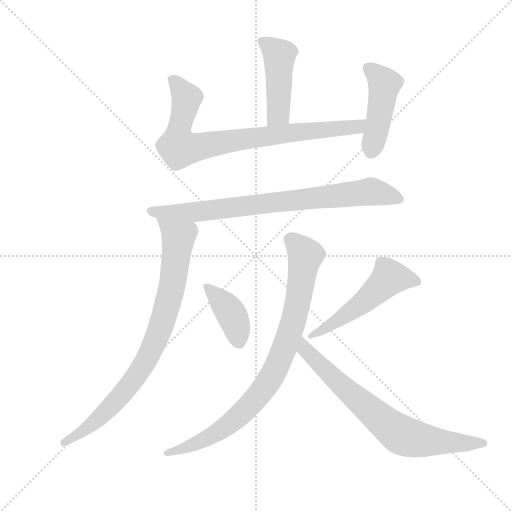
t = 0.00 s
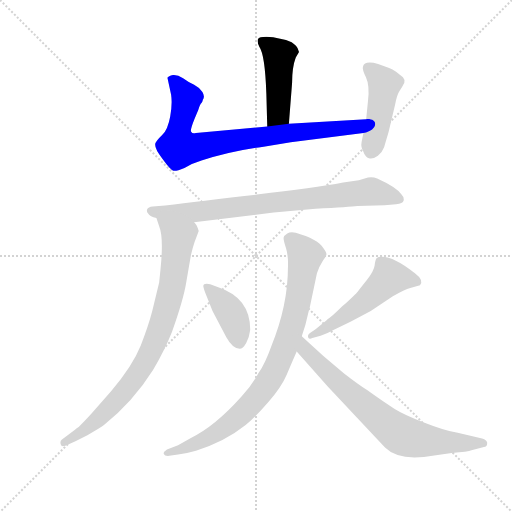
t = 1.44 s
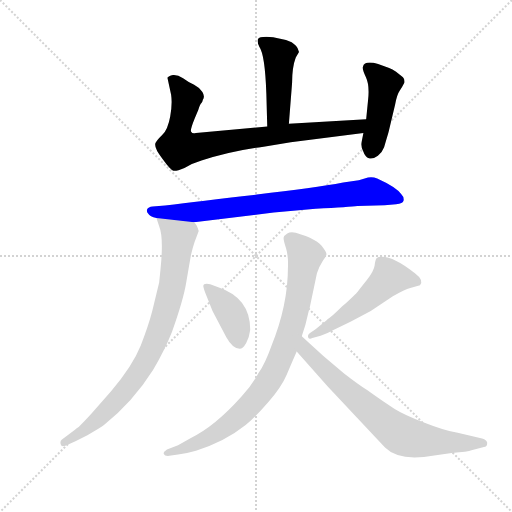
t = 2.87 s
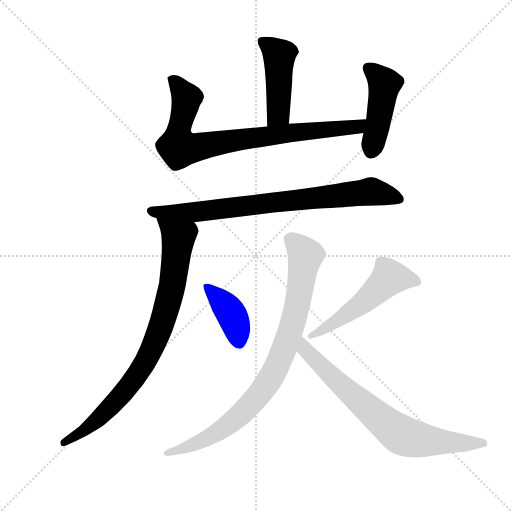
t = 4.30 s
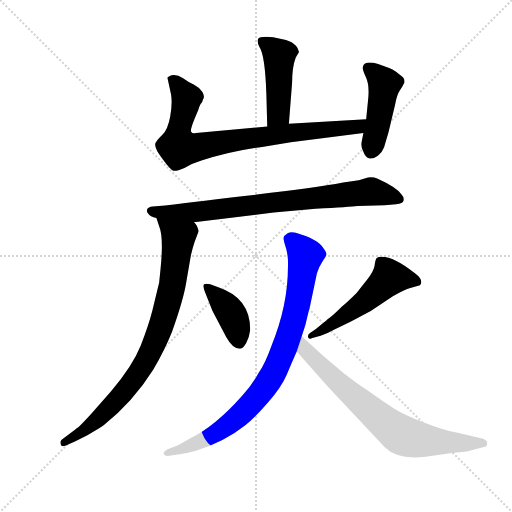
t = 5.74 s
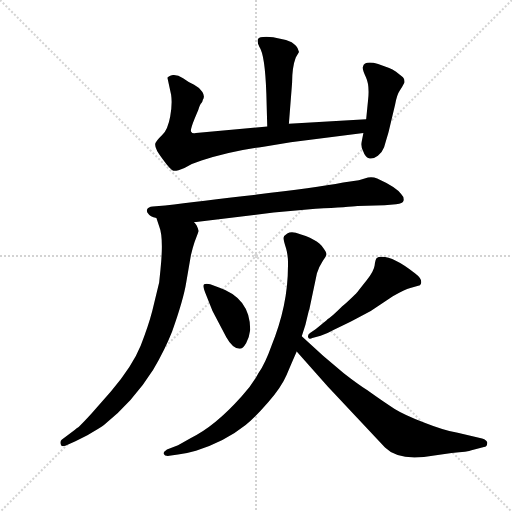
t = 7.17 s

The animated SVG that drew these frames (rendered in a browser with its animation timeline set to each time). Animation: 9 CSS @keyframes rules; one cycle of 7.17 s.

<svg version="1.1" viewBox="0 0 1024 1024" xmlns="http://www.w3.org/2000/svg">
  <g stroke="lightgray" stroke-dasharray="1,1" stroke-width="1" transform="scale(4, 4)">
    <line x1="0" y1="0" x2="256" y2="256"></line>
    <line x1="256" y1="0" x2="0" y2="256"></line>
    <line x1="128" y1="0" x2="128" y2="256"></line>
    <line x1="0" y1="128" x2="256" y2="128"></line>
  </g>
  <g transform="scale(0.92, -0.92) translate(60, -850)">
    <style type="text/css">
      
        @keyframes keyframes0 {
          from {
            stroke: blue;
            stroke-dashoffset: 461;
            stroke-width: 128;
          }
          60% {
            animation-timing-function: step-end;
            stroke: blue;
            stroke-dashoffset: 0;
            stroke-width: 128;
          }
          to {
            stroke: black;
            stroke-width: 1024;
          }
        }
        #make-me-a-hanzi-animation-0 {
          animation: keyframes0 0.6251627604166666s both;
          animation-delay: 0s;
          animation-timing-function: linear;
        }
      
        @keyframes keyframes1 {
          from {
            stroke: blue;
            stroke-dashoffset: 823;
            stroke-width: 128;
          }
          73% {
            animation-timing-function: step-end;
            stroke: blue;
            stroke-dashoffset: 0;
            stroke-width: 128;
          }
          to {
            stroke: black;
            stroke-width: 1024;
          }
        }
        #make-me-a-hanzi-animation-1 {
          animation: keyframes1 0.9197591145833334s both;
          animation-delay: 0.6251627604166666s;
          animation-timing-function: linear;
        }
      
        @keyframes keyframes2 {
          from {
            stroke: blue;
            stroke-dashoffset: 455;
            stroke-width: 128;
          }
          60% {
            animation-timing-function: step-end;
            stroke: blue;
            stroke-dashoffset: 0;
            stroke-width: 128;
          }
          to {
            stroke: black;
            stroke-width: 1024;
          }
        }
        #make-me-a-hanzi-animation-2 {
          animation: keyframes2 0.6202799479166666s both;
          animation-delay: 1.544921875s;
          animation-timing-function: linear;
        }
      
        @keyframes keyframes3 {
          from {
            stroke: blue;
            stroke-dashoffset: 799;
            stroke-width: 128;
          }
          72% {
            animation-timing-function: step-end;
            stroke: blue;
            stroke-dashoffset: 0;
            stroke-width: 128;
          }
          to {
            stroke: black;
            stroke-width: 1024;
          }
        }
        #make-me-a-hanzi-animation-3 {
          animation: keyframes3 0.9002278645833334s both;
          animation-delay: 2.1652018229166665s;
          animation-timing-function: linear;
        }
      
        @keyframes keyframes4 {
          from {
            stroke: blue;
            stroke-dashoffset: 846;
            stroke-width: 128;
          }
          73% {
            animation-timing-function: step-end;
            stroke: blue;
            stroke-dashoffset: 0;
            stroke-width: 128;
          }
          to {
            stroke: black;
            stroke-width: 1024;
          }
        }
        #make-me-a-hanzi-animation-4 {
          animation: keyframes4 0.9384765625s both;
          animation-delay: 3.0654296875s;
          animation-timing-function: linear;
        }
      
        @keyframes keyframes5 {
          from {
            stroke: blue;
            stroke-dashoffset: 397;
            stroke-width: 128;
          }
          56% {
            animation-timing-function: step-end;
            stroke: blue;
            stroke-dashoffset: 0;
            stroke-width: 128;
          }
          to {
            stroke: black;
            stroke-width: 1024;
          }
        }
        #make-me-a-hanzi-animation-5 {
          animation: keyframes5 0.5730794270833334s both;
          animation-delay: 4.00390625s;
          animation-timing-function: linear;
        }
      
        @keyframes keyframes6 {
          from {
            stroke: blue;
            stroke-dashoffset: 530;
            stroke-width: 128;
          }
          63% {
            animation-timing-function: step-end;
            stroke: blue;
            stroke-dashoffset: 0;
            stroke-width: 128;
          }
          to {
            stroke: black;
            stroke-width: 1024;
          }
        }
        #make-me-a-hanzi-animation-6 {
          animation: keyframes6 0.6813151041666666s both;
          animation-delay: 4.576985677083333s;
          animation-timing-function: linear;
        }
      
        @keyframes keyframes7 {
          from {
            stroke: blue;
            stroke-dashoffset: 870;
            stroke-width: 128;
          }
          74% {
            animation-timing-function: step-end;
            stroke: blue;
            stroke-dashoffset: 0;
            stroke-width: 128;
          }
          to {
            stroke: black;
            stroke-width: 1024;
          }
        }
        #make-me-a-hanzi-animation-7 {
          animation: keyframes7 0.9580078125s both;
          animation-delay: 5.25830078125s;
          animation-timing-function: linear;
        }
      
        @keyframes keyframes8 {
          from {
            stroke: blue;
            stroke-dashoffset: 737;
            stroke-width: 128;
          }
          71% {
            animation-timing-function: step-end;
            stroke: blue;
            stroke-dashoffset: 0;
            stroke-width: 128;
          }
          to {
            stroke: black;
            stroke-width: 1024;
          }
        }
        #make-me-a-hanzi-animation-8 {
          animation: keyframes8 0.8497721354166666s both;
          animation-delay: 6.21630859375s;
          animation-timing-function: linear;
        }
      
    </style>
    
      <path d="M 590 737 L 587 745 Q 585 750 574 758 Q 562 765 549 766 Q 534 770 519 770 Q 503 770 501 765 Q 498 760 504 748 Q 516 731 519 647 L 521 575 C 522 545 566 551 568 581 L 575 670 Q 575 704 583 725 L 590 737 Z" fill="lightgray"></path>
    
      <path d="M 521 575 L 366 561 Q 358 559 356 563 Q 352 565 363 592 L 371 611 Q 375 624 378 626 Q 380 628 381 633 Q 386 640 380 650 Q 374 660 362 666 Q 350 671 338 680 Q 326 688 316 687 Q 306 685 304 681 L 312 644 Q 315 624 310 597 Q 305 569 293 557 Q 280 544 278 539 Q 274 529 293 505 Q 311 480 317 479 Q 322 477 341 485 Q 358 495 378 501 Q 443 522 513 531 L 572 541 L 730 561 C 760 565 766 593 736 591 L 568 581 L 521 575 Z" fill="lightgray"></path>
    
      <path d="M 730 561 L 726 541 Q 724 531 730 520 Q 734 508 742 506 Q 752 504 761.5 511.5 Q 771 519 775 530 Q 784 560 785 564 L 799 623 Q 803 644 808.5 652 Q 814 660 819 670 Q 820 678 816 682 L 801 694 Q 793 700 786 702 L 762 711 Q 732 719 729 705 Q 727 700 735.5 682 Q 744 664 740 631 L 736 591 L 730 561 Z" fill="lightgray"></path>
    
      <path d="M 362 367 L 535 388 L 626 396 Q 701 400 717 402 L 776 404 L 801 406 Q 816 407 817.5 414 Q 819 421 812 428 Q 802 443 760 462 Q 750 466 740 464 L 720 458 L 686 453 Q 623 441 498.5 427 Q 374 413 299 403 L 272 401 Q 262 400 260 395 Q 258 390 262 386 Q 266 379 280 376 L 362 367 Z" fill="lightgray"></path>
    
      <path d="M 280 376 L 286 358 Q 296 334 289 265 L 286 236 L 271 174 Q 263 143 246 99 Q 228 54 181 -1 L 139 -49 Q 118 -72 111 -78 Q 105 -82 103 -84 L 74 -106 Q 70 -110 72 -116 Q 73 -122 82 -119 L 104 -109 L 130 -96 Q 160 -79 166 -74 Q 229 -24 273 46 Q 299 91 314 129 Q 339 199 345 237 L 355 295 L 359 311 L 363 324 L 372 348 Q 368 362 362 367 C 347 393 271 404 280 376 Z" fill="lightgray"></path>
    
      <path d="M 402 174 L 432 117 Q 446 92 461 92 Q 468 92 475 104 Q 482 116 484 133 Q 484 202 416 225 L 397 232 Q 382 235 382 228 Q 382 225 386 214 L 402 174 Z" fill="lightgray"></path>
    
      <path d="M 637 120 Q 650 124 666 133 L 703 151 L 746 174 L 794 206 Q 820 221 832 224 L 853 230 Q 862 241 842 256 Q 797 292 770 292 Q 762 292 759 289 Q 756 286 754.5 273.5 Q 753 261 737.5 241.5 Q 722 222 717.5 216 Q 713 210 684 184 Q 660 160 652 156 L 650 154 L 626 134 L 614 126 Q 608 122 610 116.5 Q 612 111 619 115 L 637 120 Z" fill="lightgray"></path>
    
      <path d="M 649.5 296 Q 651 300 642 312 Q 631 330 583 344 Q 572 347 564.5 342.5 Q 557 338 556.5 333 Q 556 328 562 310 Q 567 292 566 270 Q 566 186 530 98 Q 517 61 502 39 Q 488 13 465 -12 Q 407 -77 355 -102 L 327 -118 L 303 -127 Q 295 -132 296 -137 Q 298 -142 308 -141 L 327 -138 Q 346 -136 366 -130 Q 429 -110 474 -74 Q 494 -58 523 -24.5 Q 552 9 563 35 Q 574 61 585 86 L 596 119 L 604 144 Q 612 178 613 180 L 629 256 Q 634 271 641 281.5 Q 648 292 648.75 294 L 649.5 296 Z" fill="lightgray"></path>
    
      <path d="M 585 86 L 653 9 L 777 -123 Q 808 -154 884 -140 L 922 -135 Q 958 -132 965 -129 L 992 -122 Q 999 -121 999 -114 Q 1000 -111 997 -108 Q 993 -104 988 -103 L 935 -91 Q 906 -86 863 -69 Q 819 -52 798 -39 Q 777 -26 738 2 Q 719 14 688 38 L 643 76 L 596 119 C 574 139 565 108 585 86 Z" fill="lightgray"></path>
    
    
      <clipPath id="make-me-a-hanzi-clip-0">
        <path d="M 590 737 L 587 745 Q 585 750 574 758 Q 562 765 549 766 Q 534 770 519 770 Q 503 770 501 765 Q 498 760 504 748 Q 516 731 519 647 L 521 575 C 522 545 566 551 568 581 L 575 670 Q 575 704 583 725 L 590 737 Z"></path>
      </clipPath>
      <path clip-path="url(#make-me-a-hanzi-clip-0)" d="M 507 761 L 547 730 L 545 603 L 528 582" fill="none" id="make-me-a-hanzi-animation-0" stroke-dasharray="333 666" stroke-linecap="round"></path>
    
      <clipPath id="make-me-a-hanzi-clip-1">
        <path d="M 521 575 L 366 561 Q 358 559 356 563 Q 352 565 363 592 L 371 611 Q 375 624 378 626 Q 380 628 381 633 Q 386 640 380 650 Q 374 660 362 666 Q 350 671 338 680 Q 326 688 316 687 Q 306 685 304 681 L 312 644 Q 315 624 310 597 Q 305 569 293 557 Q 280 544 278 539 Q 274 529 293 505 Q 311 480 317 479 Q 322 477 341 485 Q 358 495 378 501 Q 443 522 513 531 L 572 541 L 730 561 C 760 565 766 593 736 591 L 568 581 L 521 575 Z"></path>
      </clipPath>
      <path clip-path="url(#make-me-a-hanzi-clip-1)" d="M 313 677 L 345 637 L 328 562 L 327 531 L 361 529 L 561 560 L 704 573 L 729 585" fill="none" id="make-me-a-hanzi-animation-1" stroke-dasharray="695 1390" stroke-linecap="round"></path>
    
      <clipPath id="make-me-a-hanzi-clip-2">
        <path d="M 730 561 L 726 541 Q 724 531 730 520 Q 734 508 742 506 Q 752 504 761.5 511.5 Q 771 519 775 530 Q 784 560 785 564 L 799 623 Q 803 644 808.5 652 Q 814 660 819 670 Q 820 678 816 682 L 801 694 Q 793 700 786 702 L 762 711 Q 732 719 729 705 Q 727 700 735.5 682 Q 744 664 740 631 L 736 591 L 730 561 Z"></path>
      </clipPath>
      <path clip-path="url(#make-me-a-hanzi-clip-2)" d="M 741 702 L 776 667 L 746 521" fill="none" id="make-me-a-hanzi-animation-2" stroke-dasharray="327 654" stroke-linecap="round"></path>
    
      <clipPath id="make-me-a-hanzi-clip-3">
        <path d="M 362 367 L 535 388 L 626 396 Q 701 400 717 402 L 776 404 L 801 406 Q 816 407 817.5 414 Q 819 421 812 428 Q 802 443 760 462 Q 750 466 740 464 L 720 458 L 686 453 Q 623 441 498.5 427 Q 374 413 299 403 L 272 401 Q 262 400 260 395 Q 258 390 262 386 Q 266 379 280 376 L 362 367 Z"></path>
      </clipPath>
      <path clip-path="url(#make-me-a-hanzi-clip-3)" d="M 269 392 L 367 389 L 744 434 L 807 418" fill="none" id="make-me-a-hanzi-animation-3" stroke-dasharray="671 1342" stroke-linecap="round"></path>
    
      <clipPath id="make-me-a-hanzi-clip-4">
        <path d="M 280 376 L 286 358 Q 296 334 289 265 L 286 236 L 271 174 Q 263 143 246 99 Q 228 54 181 -1 L 139 -49 Q 118 -72 111 -78 Q 105 -82 103 -84 L 74 -106 Q 70 -110 72 -116 Q 73 -122 82 -119 L 104 -109 L 130 -96 Q 160 -79 166 -74 Q 229 -24 273 46 Q 299 91 314 129 Q 339 199 345 237 L 355 295 L 359 311 L 363 324 L 372 348 Q 368 362 362 367 C 347 393 271 404 280 376 Z"></path>
      </clipPath>
      <path clip-path="url(#make-me-a-hanzi-clip-4)" d="M 287 373 L 324 338 L 327 328 L 314 228 L 271 93 L 242 40 L 199 -15 L 132 -80 L 78 -112" fill="none" id="make-me-a-hanzi-animation-4" stroke-dasharray="718 1436" stroke-linecap="round"></path>
    
      <clipPath id="make-me-a-hanzi-clip-5">
        <path d="M 402 174 L 432 117 Q 446 92 461 92 Q 468 92 475 104 Q 482 116 484 133 Q 484 202 416 225 L 397 232 Q 382 235 382 228 Q 382 225 386 214 L 402 174 Z"></path>
      </clipPath>
      <path clip-path="url(#make-me-a-hanzi-clip-5)" d="M 391 223 L 443 168 L 459 105" fill="none" id="make-me-a-hanzi-animation-5" stroke-dasharray="269 538" stroke-linecap="round"></path>
    
      <clipPath id="make-me-a-hanzi-clip-6">
        <path d="M 637 120 Q 650 124 666 133 L 703 151 L 746 174 L 794 206 Q 820 221 832 224 L 853 230 Q 862 241 842 256 Q 797 292 770 292 Q 762 292 759 289 Q 756 286 754.5 273.5 Q 753 261 737.5 241.5 Q 722 222 717.5 216 Q 713 210 684 184 Q 660 160 652 156 L 650 154 L 626 134 L 614 126 Q 608 122 610 116.5 Q 612 111 619 115 L 637 120 Z"></path>
      </clipPath>
      <path clip-path="url(#make-me-a-hanzi-clip-6)" d="M 845 237 L 787 247 L 729 192 L 615 120" fill="none" id="make-me-a-hanzi-animation-6" stroke-dasharray="402 804" stroke-linecap="round"></path>
    
      <clipPath id="make-me-a-hanzi-clip-7">
        <path d="M 649.5 296 Q 651 300 642 312 Q 631 330 583 344 Q 572 347 564.5 342.5 Q 557 338 556.5 333 Q 556 328 562 310 Q 567 292 566 270 Q 566 186 530 98 Q 517 61 502 39 Q 488 13 465 -12 Q 407 -77 355 -102 L 327 -118 L 303 -127 Q 295 -132 296 -137 Q 298 -142 308 -141 L 327 -138 Q 346 -136 366 -130 Q 429 -110 474 -74 Q 494 -58 523 -24.5 Q 552 9 563 35 Q 574 61 585 86 L 596 119 L 604 144 Q 612 178 613 180 L 629 256 Q 634 271 641 281.5 Q 648 292 648.75 294 L 649.5 296 Z"></path>
      </clipPath>
      <path clip-path="url(#make-me-a-hanzi-clip-7)" d="M 569 331 L 604 294 L 580 160 L 531 32 L 488 -26 L 444 -68 L 356 -119 L 303 -135" fill="none" id="make-me-a-hanzi-animation-7" stroke-dasharray="742 1484" stroke-linecap="round"></path>
    
      <clipPath id="make-me-a-hanzi-clip-8">
        <path d="M 585 86 L 653 9 L 777 -123 Q 808 -154 884 -140 L 922 -135 Q 958 -132 965 -129 L 992 -122 Q 999 -121 999 -114 Q 1000 -111 997 -108 Q 993 -104 988 -103 L 935 -91 Q 906 -86 863 -69 Q 819 -52 798 -39 Q 777 -26 738 2 Q 719 14 688 38 L 643 76 L 596 119 C 574 139 565 108 585 86 Z"></path>
      </clipPath>
      <path clip-path="url(#make-me-a-hanzi-clip-8)" d="M 600 112 L 604 89 L 643 49 L 809 -94 L 869 -109 L 990 -114" fill="none" id="make-me-a-hanzi-animation-8" stroke-dasharray="609 1218" stroke-linecap="round"></path>
    
  </g>
</svg>
